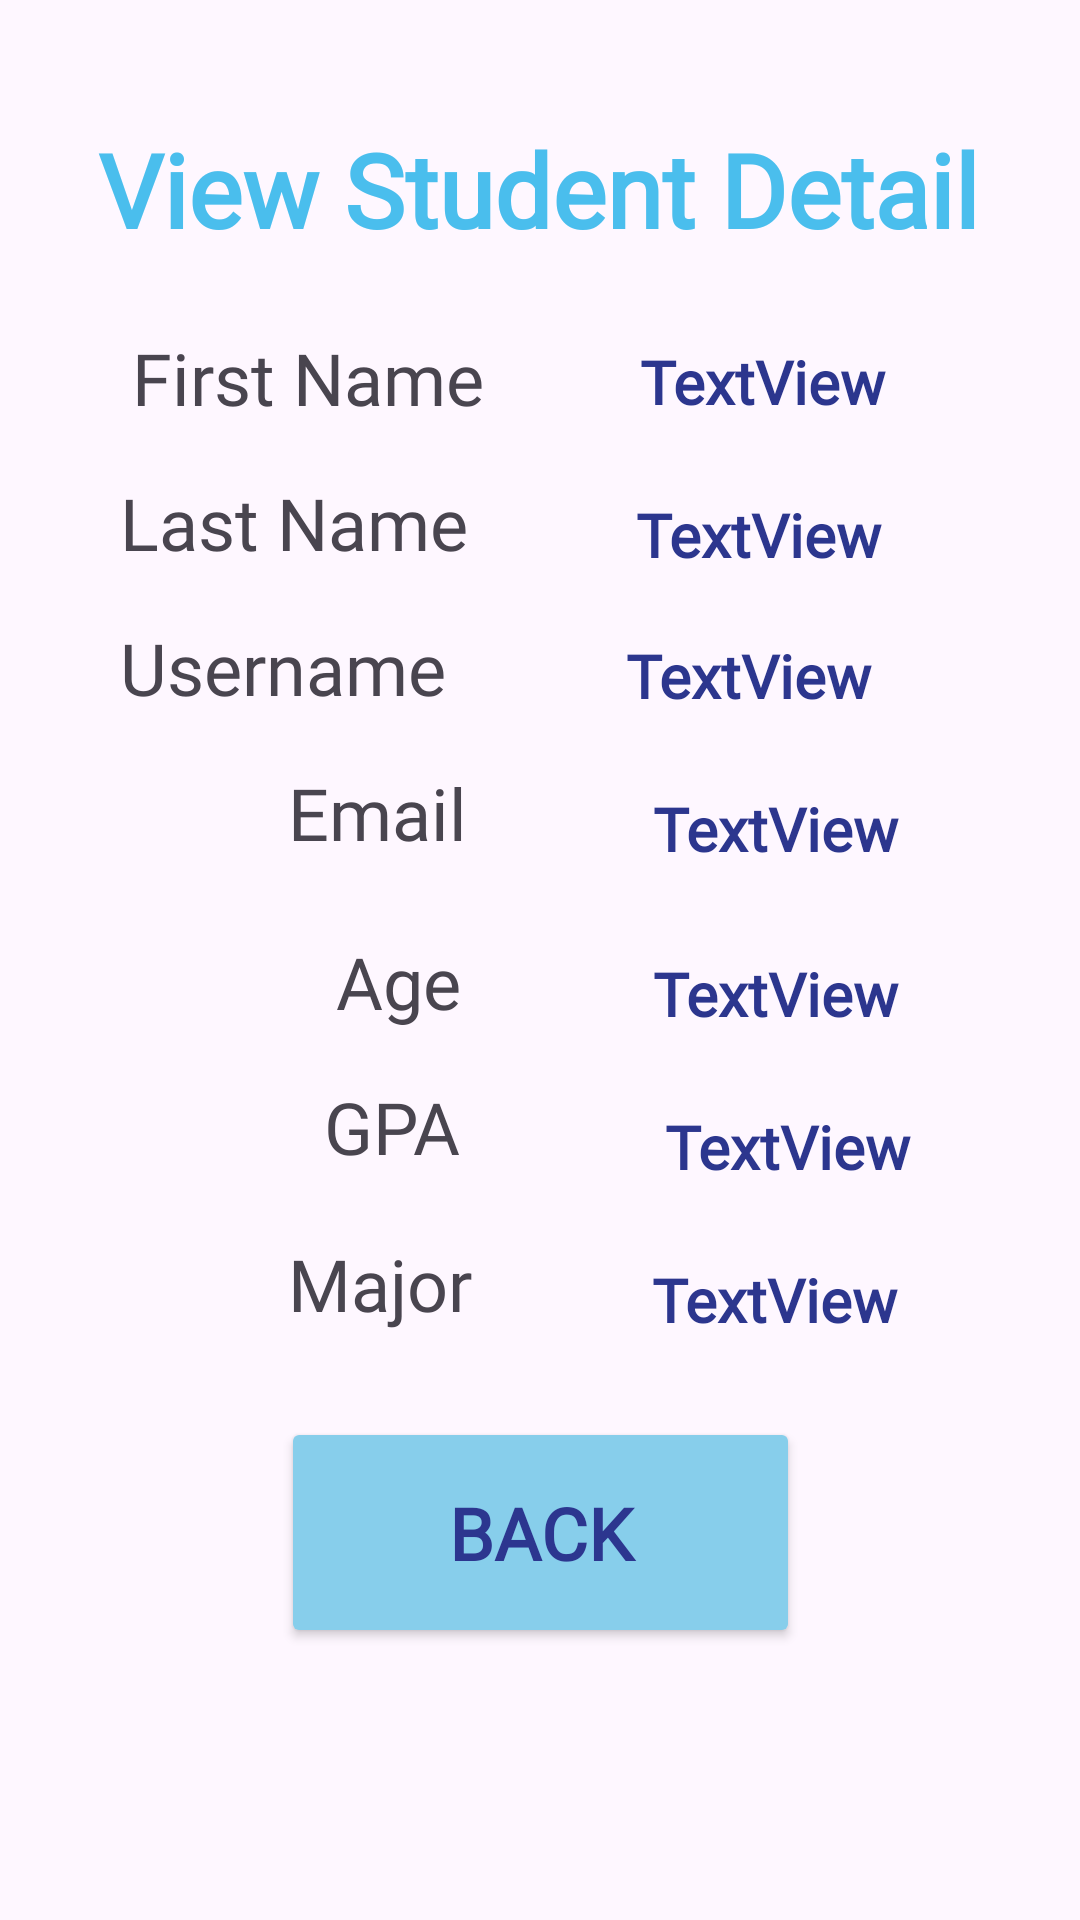

Reconstruct the res/layout file that produces this screen, plus the resources it refers to.
<!-- AndroidManifest.xml: application theme Theme.CIS183_StudentRegistration_NG -->
<!-- res/layout/activity_view_student.xml -->
<?xml version="1.0" encoding="utf-8"?>
<androidx.constraintlayout.widget.ConstraintLayout xmlns:android="http://schemas.android.com/apk/res/android"
    xmlns:app="http://schemas.android.com/apk/res-auto"
    xmlns:tools="http://schemas.android.com/tools"
    android:id="@+id/main"
    android:layout_width="match_parent"
    android:layout_height="match_parent"
    tools:context=".ViewStudent">

    <TextView
        android:id="@+id/textView10"
        android:layout_width="wrap_content"
        android:layout_height="wrap_content"
        android:fontFamily="@font/poppins"
        android:text="View Student Detail"
        android:textColor="#4ABEED"
        android:textSize="34sp"
        android:textStyle="bold"
        app:layout_constraintBottom_toBottomOf="parent"
        app:layout_constraintEnd_toEndOf="parent"
        app:layout_constraintHorizontal_bias="0.494"
        app:layout_constraintStart_toStartOf="parent"
        app:layout_constraintTop_toTopOf="parent"
        app:layout_constraintVertical_bias="0.068" />

    <Button
        android:id="@+id/button"
        android:layout_width="173dp"
        android:layout_height="77dp"
        android:layout_marginBottom="72dp"
        android:backgroundTint="#87CEEB"
        android:fontFamily="@font/poppins"
        android:text="Back"
        android:textColor="#2C368F"
        android:textSize="24sp"
        android:textStyle="bold"
        app:layout_constraintBottom_toBottomOf="parent"
        app:layout_constraintEnd_toEndOf="parent"
        app:layout_constraintStart_toStartOf="parent"
        app:layout_constraintTop_toBottomOf="@+id/textView17"
        app:layout_constraintVertical_bias="0.602" />

    <TextView
        android:id="@+id/textView11"
        android:layout_width="wrap_content"
        android:layout_height="wrap_content"
        android:layout_marginStart="44dp"
        android:layout_marginTop="24dp"
        android:fontFamily="@font/poppins"
        android:text="First Name"
        android:textSize="24sp"
        app:layout_constraintStart_toStartOf="parent"
        app:layout_constraintTop_toBottomOf="@+id/textView10" />

    <TextView
        android:id="@+id/textView17"
        android:layout_width="wrap_content"
        android:layout_height="wrap_content"
        android:layout_marginStart="96dp"
        android:layout_marginTop="20dp"
        android:fontFamily="@font/poppins"
        android:text="Major"
        android:textSize="24sp"
        app:layout_constraintStart_toStartOf="parent"
        app:layout_constraintTop_toBottomOf="@+id/textView16" />

    <TextView
        android:id="@+id/textView13"
        android:layout_width="wrap_content"
        android:layout_height="wrap_content"
        android:layout_marginStart="40dp"
        android:layout_marginTop="16dp"
        android:fontFamily="@font/poppins"
        android:text="Username"
        android:textSize="24sp"
        app:layout_constraintStart_toStartOf="parent"
        app:layout_constraintTop_toBottomOf="@+id/textView12" />

    <TextView
        android:id="@+id/textView14"
        android:layout_width="wrap_content"
        android:layout_height="wrap_content"
        android:layout_marginStart="96dp"
        android:layout_marginTop="16dp"
        android:fontFamily="@font/poppins"
        android:text="Email"
        android:textSize="24sp"
        app:layout_constraintStart_toStartOf="parent"
        app:layout_constraintTop_toBottomOf="@+id/textView13" />

    <TextView
        android:id="@+id/textView15"
        android:layout_width="wrap_content"
        android:layout_height="wrap_content"
        android:layout_marginStart="112dp"
        android:layout_marginTop="24dp"
        android:fontFamily="@font/poppins"
        android:text="Age"
        android:textSize="24sp"
        app:layout_constraintStart_toStartOf="parent"
        app:layout_constraintTop_toBottomOf="@+id/textView14" />

    <TextView
        android:id="@+id/textView16"
        android:layout_width="wrap_content"
        android:layout_height="wrap_content"
        android:layout_marginStart="108dp"
        android:layout_marginTop="16dp"
        android:fontFamily="@font/poppins"
        android:text="GPA"
        android:textSize="24sp"
        app:layout_constraintStart_toStartOf="parent"
        app:layout_constraintTop_toBottomOf="@+id/textView15" />

    <TextView
        android:id="@+id/textView12"
        android:layout_width="wrap_content"
        android:layout_height="wrap_content"
        android:layout_marginStart="40dp"
        android:layout_marginTop="16dp"
        android:fontFamily="@font/poppins"
        android:text="Last Name"
        android:textSize="24sp"
        app:layout_constraintStart_toStartOf="parent"
        app:layout_constraintTop_toBottomOf="@+id/textView11" />

    <TextView
        android:id="@+id/textView18"
        android:layout_width="wrap_content"
        android:layout_height="wrap_content"
        android:layout_marginStart="52dp"
        android:layout_marginTop="28dp"
        android:fontFamily="@font/poppins"
        android:text="TextView"
        android:textColor="#2C368E"
        android:textSize="20sp"
        android:textStyle="bold"
        app:layout_constraintStart_toEndOf="@+id/textView11"
        app:layout_constraintTop_toBottomOf="@+id/textView10" />

    <TextView
        android:id="@+id/textView20"
        android:layout_width="wrap_content"
        android:layout_height="wrap_content"
        android:layout_marginStart="60dp"
        android:layout_marginTop="20dp"
        android:fontFamily="@font/poppins"
        android:text="TextView"
        android:textColor="#2C368E"
        android:textSize="20sp"
        android:textStyle="bold"
        app:layout_constraintStart_toEndOf="@+id/textView13"
        app:layout_constraintTop_toBottomOf="@+id/textView19" />

    <TextView
        android:id="@+id/textView21"
        android:layout_width="wrap_content"
        android:layout_height="wrap_content"
        android:layout_marginStart="62dp"
        android:layout_marginTop="24dp"
        android:fontFamily="@font/poppins"
        android:text="TextView"
        android:textColor="#2C368E"
        android:textSize="20sp"
        android:textStyle="bold"
        app:layout_constraintStart_toEndOf="@+id/textView14"
        app:layout_constraintTop_toBottomOf="@+id/textView20" />

    <TextView
        android:id="@+id/textView22"
        android:layout_width="wrap_content"
        android:layout_height="wrap_content"
        android:layout_marginStart="64dp"
        android:layout_marginTop="28dp"
        android:fontFamily="@font/poppins"
        android:text="TextView"
        android:textColor="#2C368E"
        android:textSize="20sp"
        android:textStyle="bold"
        app:layout_constraintStart_toEndOf="@+id/textView15"
        app:layout_constraintTop_toBottomOf="@+id/textView21" />

    <TextView
        android:id="@+id/textView23"
        android:layout_width="wrap_content"
        android:layout_height="wrap_content"
        android:layout_marginStart="68dp"
        android:layout_marginTop="24dp"
        android:fontFamily="@font/poppins"
        android:text="TextView"
        android:textColor="#2C368E"
        android:textSize="20sp"
        android:textStyle="bold"
        app:layout_constraintStart_toEndOf="@+id/textView16"
        app:layout_constraintTop_toBottomOf="@+id/textView22" />

    <TextView
        android:id="@+id/textView24"
        android:layout_width="wrap_content"
        android:layout_height="wrap_content"
        android:layout_marginStart="60dp"
        android:layout_marginTop="24dp"
        android:fontFamily="@font/poppins"
        android:text="TextView"
        android:textColor="#2C368E"
        android:textSize="20sp"
        android:textStyle="bold"
        app:layout_constraintStart_toEndOf="@+id/textView17"
        app:layout_constraintTop_toBottomOf="@+id/textView23" />

    <TextView
        android:id="@+id/textView19"
        android:layout_width="wrap_content"
        android:layout_height="wrap_content"
        android:layout_marginStart="56dp"
        android:layout_marginTop="24dp"
        android:fontFamily="@font/poppins"
        android:text="TextView"
        android:textColor="#2C368E"
        android:textSize="20sp"
        android:textStyle="bold"
        app:layout_constraintStart_toEndOf="@+id/textView12"
        app:layout_constraintTop_toBottomOf="@+id/textView18" />

</androidx.constraintlayout.widget.ConstraintLayout>
<!-- resources referenced by this layout -->
<resources>
  <style name="Theme.CIS183_StudentRegistration_NG" parent="Base.Theme.CIS183_StudentRegistration_NG" />
  <style name="Base.Theme.CIS183_StudentRegistration_NG" parent="Theme.Material3.DayNight.NoActionBar">
          
          
      </style>
</resources>
